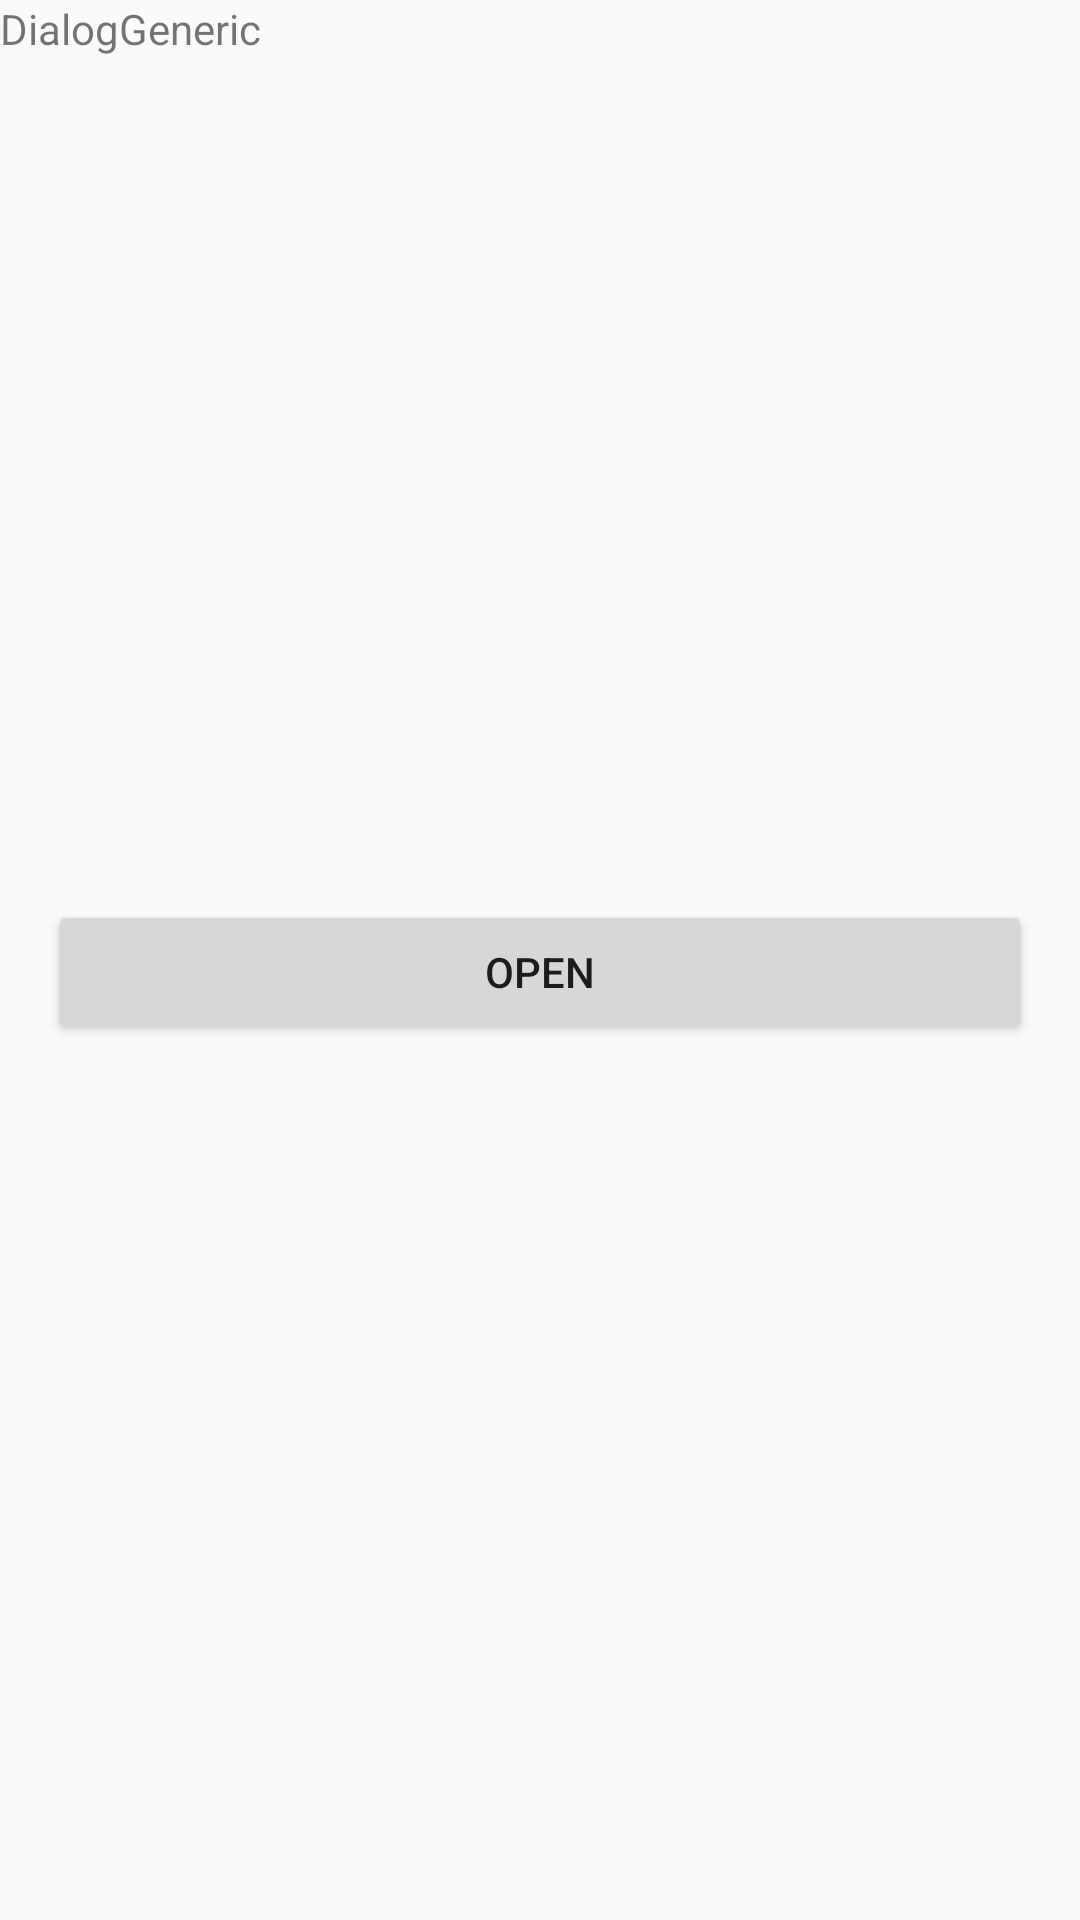

Reconstruct the res/layout file that produces this screen, plus the resources it refers to.
<!-- AndroidManifest.xml: application theme AppTheme -->
<!-- res/layout/activity_main.xml -->
<?xml version="1.0" encoding="utf-8"?>

<androidx.constraintlayout.widget.ConstraintLayout
        xmlns:android="http://schemas.android.com/apk/res/android"
        xmlns:tools="http://schemas.android.com/tools"
        android:layout_width="match_parent"
        android:layout_height="match_parent"
        xmlns:app="http://schemas.android.com/apk/res-auto"
        android:orientation="vertical"
        tools:context=".MainActivity">

    <TextView android:layout_width="wrap_content"
              android:layout_height="wrap_content"
              android:text="@string/app_name"
              android:id="@+id/example"/>

    <Button android:layout_width="match_parent"
            android:layout_height="wrap_content"
            android:id="@+id/button_open"
            android:text="@string/open"
            android:onClick="openDialog"
            app:layout_constraintStart_toStartOf="parent"
            android:layout_marginLeft="16dp"
            android:layout_marginStart="16dp"
            android:layout_marginTop="16dp"
            app:layout_constraintTop_toTopOf="parent"
            android:layout_marginEnd="16dp"
            app:layout_constraintEnd_toEndOf="parent"
            android:layout_marginRight="16dp"
            android:layout_marginBottom="8dp"
            app:layout_constraintBottom_toBottomOf="parent"/>

</androidx.constraintlayout.widget.ConstraintLayout>
<!-- resources referenced by this layout -->
<resources>
  <string name="app_name">DialogGeneric</string>
  <string name="open">Open</string>
  <style name="AppTheme" parent="Theme.AppCompat.Light.DarkActionBar">
          
          <item name="colorPrimary">@color/colorPrimary</item>
          <item name="colorPrimaryDark">@color/colorPrimaryDark</item>
          <item name="colorAccent">@color/colorAccent</item>
      </style>
  <color name="colorPrimary">#008577</color>
  <color name="colorPrimaryDark">#00574B</color>
  <color name="colorAccent">#D81B60</color>
</resources>
